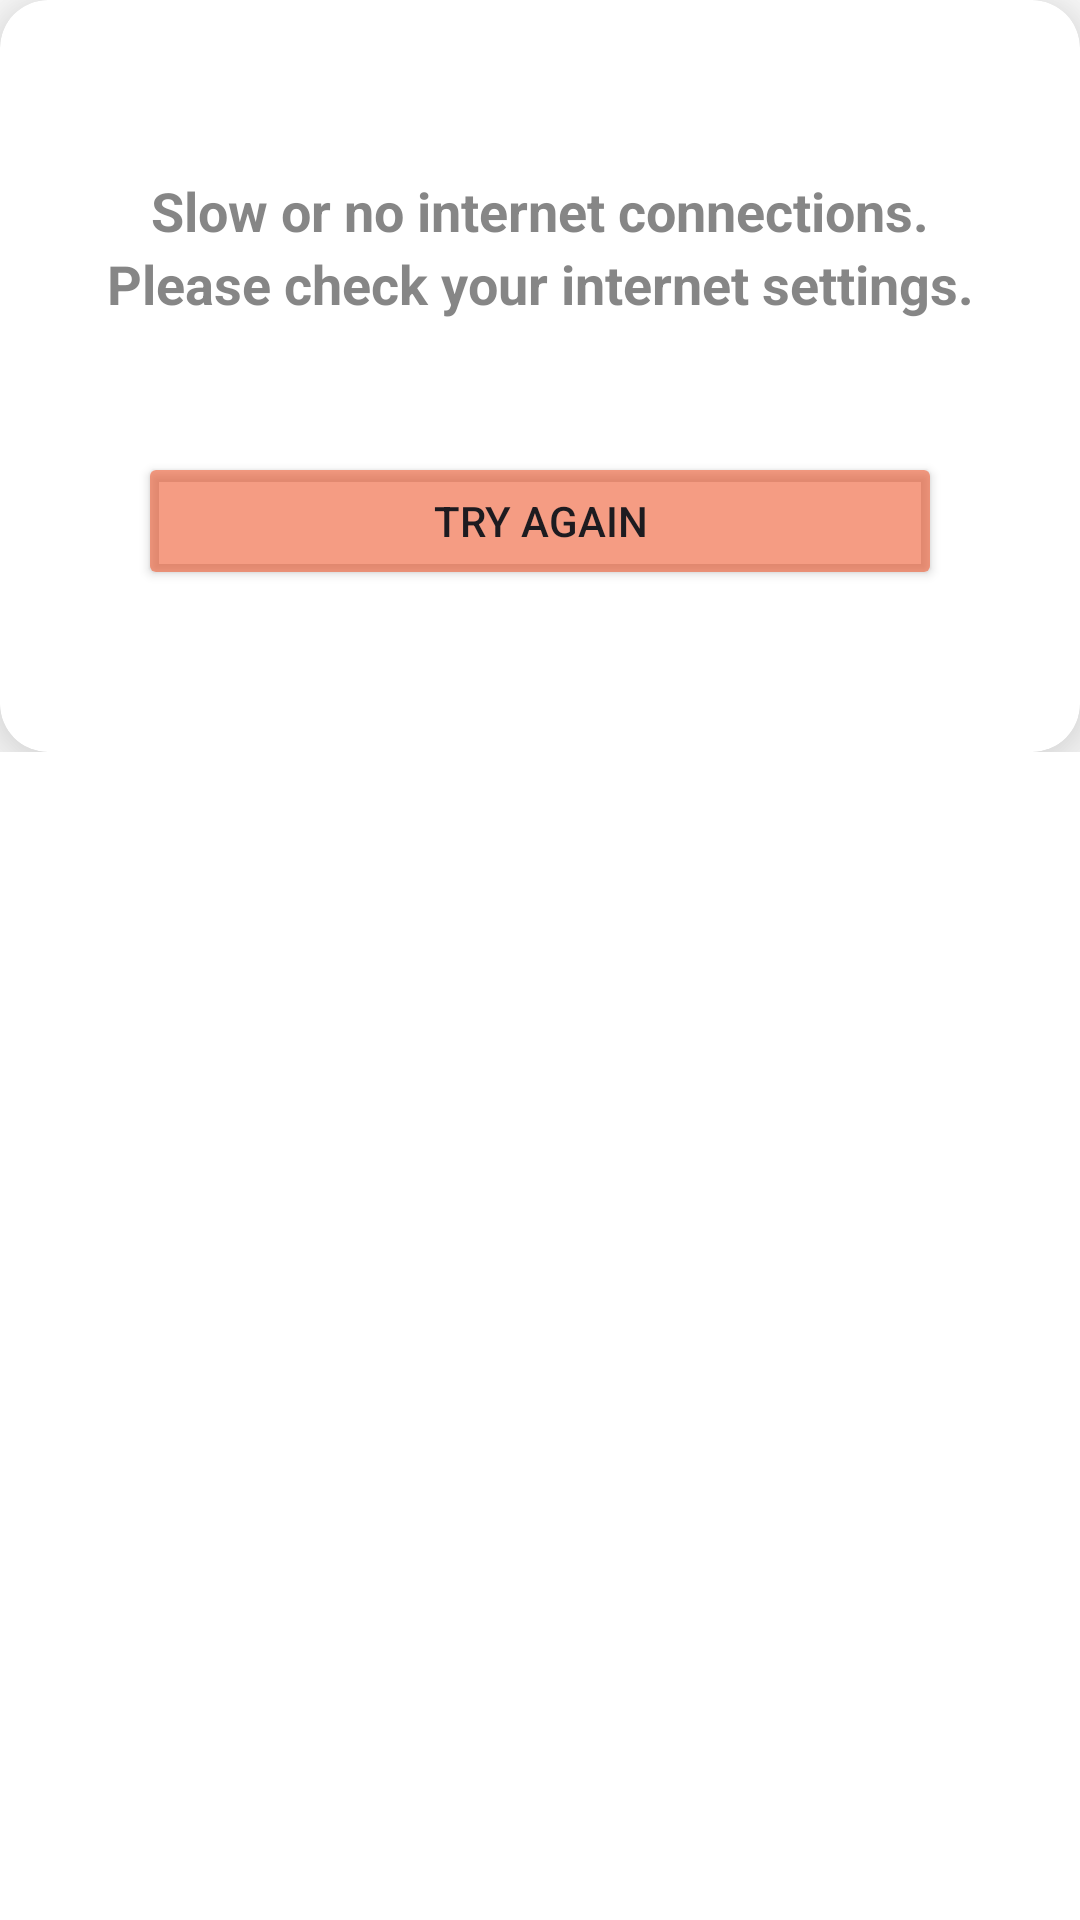

Reconstruct the res/layout file that produces this screen, plus the resources it refers to.
<!-- AndroidManifest.xml: application theme Theme.InternetConnectionObserver -->
<!-- res/layout/internet_dialog_base.xml -->
<?xml version="1.0" encoding="utf-8"?>
<FrameLayout xmlns:android="http://schemas.android.com/apk/res/android"
    xmlns:app="http://schemas.android.com/apk/res-auto"
    android:layout_width="match_parent"
    android:layout_height="wrap_content"
    android:background="@color/white">

    <LinearLayout
        android:layout_width="match_parent"
        android:layout_height="wrap_content"
        android:orientation="vertical">

        <androidx.cardview.widget.CardView
            android:layout_width="match_parent"
            android:layout_height="wrap_content"
             app:cardCornerRadius="16dp"
            app:cardElevation="16dp">


            <LinearLayout
                android:layout_width="match_parent"
                android:layout_height="wrap_content"
                android:layout_marginTop="24dp"
                android:orientation="vertical">

                <ImageView
                    android:layout_width="wrap_content"
                    android:layout_height="wrap_content"
                    android:layout_gravity="center_horizontal"
                    android:contentDescription="@null"
                    android:src="@drawable/ic_no_internet" />

                <TextView
                    android:id="@+id/titleTextView"
                    android:layout_width="match_parent"
                    android:layout_height="wrap_content"
                    android:layout_marginTop="34dp"
                    android:maxLines="2"
                    android:text="@string/internet_base_dialog_title"
                    android:textAlignment="center"
                    android:textColor="#B8575757"
                    android:textSize="18sp"
                    android:textStyle="bold" />

                <TextView
                    android:id="@+id/descTextView"
                    android:layout_width="match_parent"
                    android:layout_height="wrap_content"
                    android:maxLines="2"
                    android:text="@string/internet_base_dialog_desc"
                    android:textAlignment="center"
                    android:textColor="#B8575757"
                    android:textSize="18sp"
                    android:textStyle="bold" />

                <Button
                    android:id="@+id/button"
                    android:layout_width="match_parent"
                    android:layout_height="46dp"
                    android:layout_marginHorizontal="46dp"
                    android:layout_marginTop="44dp"
                    android:layout_marginBottom="54dp"
                    android:backgroundTint="#99EF5A31"
                    android:text="Try Again" />

            </LinearLayout>
        </androidx.cardview.widget.CardView>
    </LinearLayout>
</FrameLayout>
<!-- resources referenced by this layout -->
<resources>
  <string name="internet_base_dialog_desc">Please check your internet settings.</string>
  <string name="internet_base_dialog_title">Slow or no internet connections.</string>
  <style name="Theme.InternetConnectionObserver" parent="Base.Theme.InternetConnectionObserver" />
  <style name="Base.Theme.InternetConnectionObserver" parent="Theme.Material3.DayNight.NoActionBar">
          
          
      </style>
  <!-- not gathered from this repository: default colours our renderer supplied (Android Studio template values) -->
  <color name="white">#FFFFFFFF</color>
</resources>
